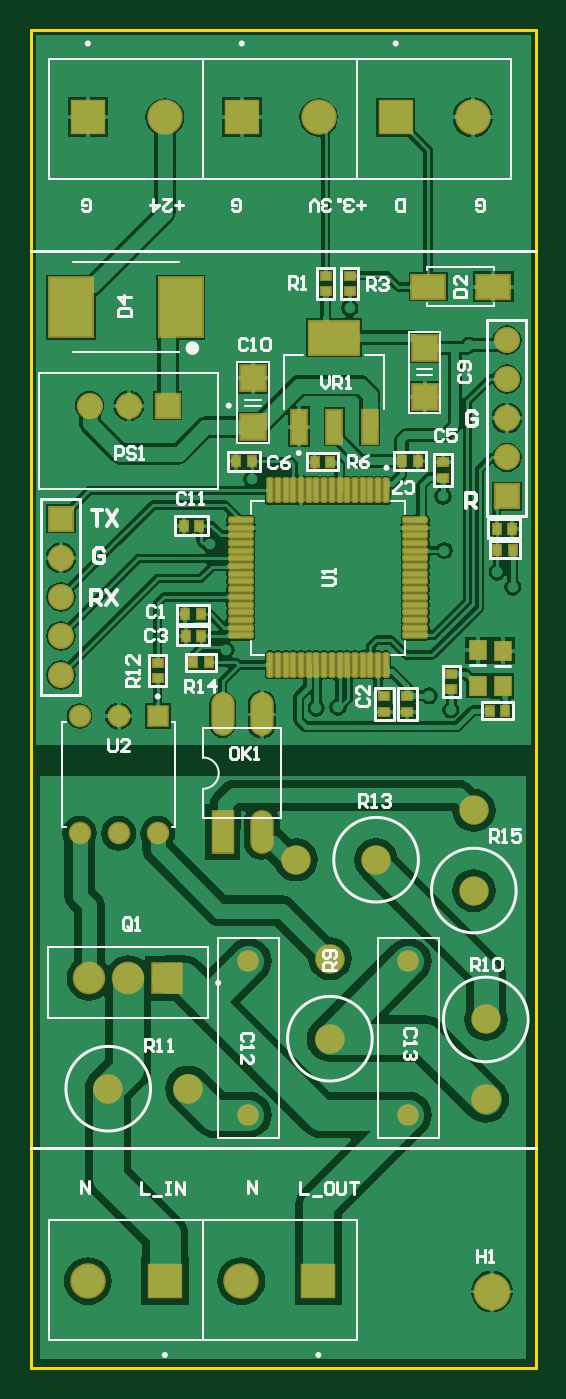
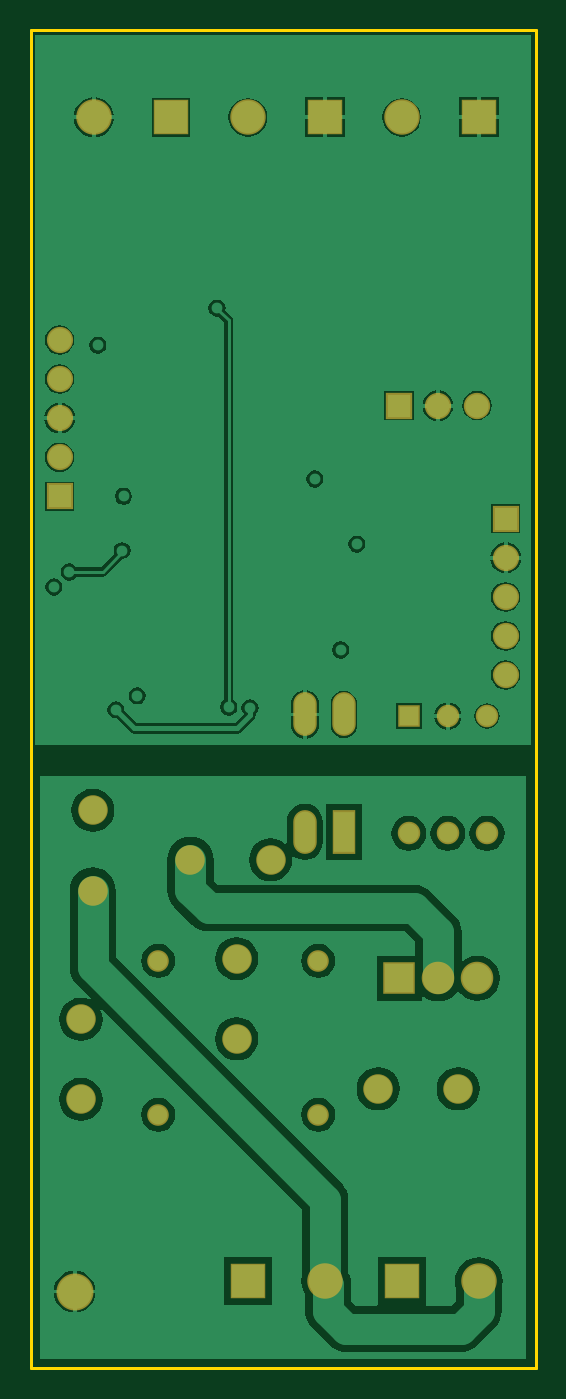
Circuit board: 7 layer files. Board 32.8 x 86.9 mm.
- bottom_copper: dimmer_v2.GBL (29168 bytes)
- bottom_mask: dimmer_v2.GBS (1526 bytes)
- outline: dimmer_v2.GKO (249 bytes)
- top_copper: dimmer_v2.GTL (82614 bytes)
- top_silk: dimmer_v2.GTO (16520 bytes)
- paste: dimmer_v2.GTP (3287 bytes)
- top_mask: dimmer_v2.GTS (4669 bytes)

=== bottom_copper: dimmer_v2.GBL (29168 bytes, source omitted) ===
=== bottom_mask: dimmer_v2.GBS ===
G04*
G04 #@! TF.GenerationSoftware,Altium Limited,Altium Designer,20.0.13 (296)*
G04*
G04 Layer_Color=16711935*
%FSLAX44Y44*%
%MOMM*%
G71*
G01*
G75*
%ADD36C,1.9200*%
%ADD37C,2.4032*%
%ADD38R,1.4632X1.4632*%
%ADD39C,1.4632*%
%ADD40O,1.5240X2.8448*%
%ADD41R,1.5240X2.8448*%
%ADD42R,1.7032X1.7032*%
%ADD43C,1.7032*%
%ADD44R,1.7112X1.7112*%
%ADD45C,1.7112*%
%ADD46C,2.1132*%
%ADD47R,2.1132X2.1132*%
%ADD48C,1.4032*%
%ADD49R,2.3032X2.3032*%
%ADD50C,2.3032*%
D36*
X172250Y330250D02*
D03*
X224250D02*
D03*
X102250Y181500D02*
D03*
X50250D02*
D03*
X287750Y362250D02*
D03*
Y310250D02*
D03*
X295500Y174500D02*
D03*
Y226500D02*
D03*
X194250Y266000D02*
D03*
Y214000D02*
D03*
D37*
X299500Y49750D02*
D03*
D38*
X82400Y423600D02*
D03*
D39*
X57000D02*
D03*
X31600D02*
D03*
Y347400D02*
D03*
X57000D02*
D03*
X82400D02*
D03*
D40*
X124550Y424600D02*
D03*
X149950D02*
D03*
Y348400D02*
D03*
D41*
X124550D02*
D03*
D42*
X19500Y551850D02*
D03*
X309250Y566300D02*
D03*
D43*
X19500Y526450D02*
D03*
Y501050D02*
D03*
Y475650D02*
D03*
Y450250D02*
D03*
X309250Y591700D02*
D03*
Y617100D02*
D03*
Y642500D02*
D03*
Y667900D02*
D03*
D44*
X88900Y625250D02*
D03*
D45*
X63500D02*
D03*
X38100D02*
D03*
D46*
X37850Y253250D02*
D03*
X63250D02*
D03*
D47*
X88650D02*
D03*
D48*
X141250Y264500D02*
D03*
Y164500D02*
D03*
X245250Y264500D02*
D03*
Y164500D02*
D03*
D49*
X137000Y812500D02*
D03*
X237000D02*
D03*
X87000Y56500D02*
D03*
X186750D02*
D03*
X37000Y812500D02*
D03*
D50*
X187000D02*
D03*
X287000D02*
D03*
X37000Y56500D02*
D03*
X136750D02*
D03*
X87000Y812500D02*
D03*
M02*

=== outline: dimmer_v2.GKO ===
G04*
G04 #@! TF.GenerationSoftware,Altium Limited,Altium Designer,20.0.13 (296)*
G04*
G04 Layer_Color=16711935*
%FSLAX44Y44*%
%MOMM*%
G71*
G01*
G75*
%ADD10C,0.2000*%
D10*
X0Y0D02*
X328000D01*
Y869000D01*
X0D02*
X328000D01*
X0Y0D02*
Y869000D01*
M02*

=== top_copper: dimmer_v2.GTL (82614 bytes, source omitted) ===
=== top_silk: dimmer_v2.GTO (16520 bytes, source omitted) ===
=== paste: dimmer_v2.GTP ===
G04*
G04 #@! TF.GenerationSoftware,Altium Limited,Altium Designer,20.0.13 (296)*
G04*
G04 Layer_Color=8421504*
%FSLAX44Y44*%
%MOMM*%
G71*
G01*
G75*
%ADD16R,0.6000X0.5000*%
%ADD17R,1.6000X1.6000*%
%ADD18R,0.5000X0.6000*%
G04:AMPARAMS|DCode=19|XSize=1.47mm|YSize=0.28mm|CornerRadius=0.035mm|HoleSize=0mm|Usage=FLASHONLY|Rotation=0.000|XOffset=0mm|YOffset=0mm|HoleType=Round|Shape=RoundedRectangle|*
%AMROUNDEDRECTD19*
21,1,1.4700,0.2100,0,0,0.0*
21,1,1.4000,0.2800,0,0,0.0*
1,1,0.0700,0.7000,-0.1050*
1,1,0.0700,-0.7000,-0.1050*
1,1,0.0700,-0.7000,0.1050*
1,1,0.0700,0.7000,0.1050*
%
%ADD19ROUNDEDRECTD19*%
G04:AMPARAMS|DCode=20|XSize=1.47mm|YSize=0.28mm|CornerRadius=0.035mm|HoleSize=0mm|Usage=FLASHONLY|Rotation=270.000|XOffset=0mm|YOffset=0mm|HoleType=Round|Shape=RoundedRectangle|*
%AMROUNDEDRECTD20*
21,1,1.4700,0.2100,0,0,270.0*
21,1,1.4000,0.2800,0,0,270.0*
1,1,0.0700,-0.1050,-0.7000*
1,1,0.0700,-0.1050,0.7000*
1,1,0.0700,0.1050,0.7000*
1,1,0.0700,0.1050,-0.7000*
%
%ADD20ROUNDEDRECTD20*%
%ADD21R,2.1200X1.5000*%
%ADD22R,2.7940X3.8100*%
%ADD23R,0.9500X2.1500*%
%ADD24R,3.2500X2.1500*%
%ADD25R,1.1000X1.2500*%
D16*
X229500Y436500D02*
D03*
Y426250D02*
D03*
X207000Y699750D02*
D03*
Y709750D02*
D03*
X191500D02*
D03*
Y699750D02*
D03*
X267750Y578250D02*
D03*
Y588500D02*
D03*
X244500Y436750D02*
D03*
Y426500D02*
D03*
X273000Y451000D02*
D03*
Y441000D02*
D03*
X82250Y458000D02*
D03*
Y448000D02*
D03*
D17*
X255750Y630750D02*
D03*
Y662750D02*
D03*
X144250Y611250D02*
D03*
Y643250D02*
D03*
D18*
X109500Y547250D02*
D03*
X99250D02*
D03*
X110500Y489750D02*
D03*
X100250D02*
D03*
X100500Y475750D02*
D03*
X110750D02*
D03*
X241000Y589250D02*
D03*
X251250D02*
D03*
X312750Y545250D02*
D03*
X302500D02*
D03*
X143750Y589000D02*
D03*
X133500D02*
D03*
X303000Y531500D02*
D03*
X313000D02*
D03*
X105500Y458500D02*
D03*
X115500D02*
D03*
X184250Y588750D02*
D03*
X194250D02*
D03*
X308000Y427000D02*
D03*
X298000D02*
D03*
D19*
X136300Y551000D02*
D03*
Y546000D02*
D03*
Y541000D02*
D03*
Y536000D02*
D03*
Y531000D02*
D03*
Y526000D02*
D03*
Y521000D02*
D03*
Y516000D02*
D03*
Y511000D02*
D03*
Y506000D02*
D03*
Y501000D02*
D03*
Y496000D02*
D03*
Y491000D02*
D03*
Y486000D02*
D03*
Y481000D02*
D03*
Y476000D02*
D03*
X249700D02*
D03*
Y481000D02*
D03*
Y486000D02*
D03*
Y491000D02*
D03*
Y496000D02*
D03*
Y501000D02*
D03*
Y506000D02*
D03*
Y511000D02*
D03*
Y516000D02*
D03*
Y521000D02*
D03*
Y526000D02*
D03*
Y531000D02*
D03*
Y536000D02*
D03*
Y541000D02*
D03*
Y546000D02*
D03*
Y551000D02*
D03*
D20*
X230500Y570200D02*
D03*
X225500D02*
D03*
X220500D02*
D03*
X215500D02*
D03*
X210500D02*
D03*
X205500D02*
D03*
X200500D02*
D03*
X195500D02*
D03*
X190500D02*
D03*
X185500D02*
D03*
X180500D02*
D03*
X175500D02*
D03*
X170500D02*
D03*
X165500D02*
D03*
X160500D02*
D03*
X155500D02*
D03*
Y456800D02*
D03*
X160500D02*
D03*
X165500D02*
D03*
X170500D02*
D03*
X175500D02*
D03*
X180500D02*
D03*
X185500D02*
D03*
X190500D02*
D03*
X195500D02*
D03*
X200500D02*
D03*
X205500D02*
D03*
X210500D02*
D03*
X215500D02*
D03*
X220500D02*
D03*
X225500D02*
D03*
X230500D02*
D03*
D21*
X300400Y702500D02*
D03*
X258100D02*
D03*
D22*
X26065Y689250D02*
D03*
X97435D02*
D03*
D23*
X174000Y611500D02*
D03*
X197000D02*
D03*
X220000D02*
D03*
D24*
X197000Y669500D02*
D03*
D25*
X306500Y443000D02*
D03*
Y466000D02*
D03*
X290250Y443250D02*
D03*
Y466250D02*
D03*
M02*

=== top_mask: dimmer_v2.GTS ===
G04*
G04 #@! TF.GenerationSoftware,Altium Limited,Altium Designer,20.0.13 (296)*
G04*
G04 Layer_Color=8388736*
%FSLAX44Y44*%
%MOMM*%
G71*
G01*
G75*
%ADD26R,0.8032X0.7032*%
%ADD27R,1.8032X1.8032*%
%ADD28R,0.7032X0.8032*%
G04:AMPARAMS|DCode=29|XSize=1.6732mm|YSize=0.4832mm|CornerRadius=0.1366mm|HoleSize=0mm|Usage=FLASHONLY|Rotation=0.000|XOffset=0mm|YOffset=0mm|HoleType=Round|Shape=RoundedRectangle|*
%AMROUNDEDRECTD29*
21,1,1.6732,0.2100,0,0,0.0*
21,1,1.4000,0.4832,0,0,0.0*
1,1,0.2732,0.7000,-0.1050*
1,1,0.2732,-0.7000,-0.1050*
1,1,0.2732,-0.7000,0.1050*
1,1,0.2732,0.7000,0.1050*
%
%ADD29ROUNDEDRECTD29*%
G04:AMPARAMS|DCode=30|XSize=1.6732mm|YSize=0.4832mm|CornerRadius=0.1366mm|HoleSize=0mm|Usage=FLASHONLY|Rotation=270.000|XOffset=0mm|YOffset=0mm|HoleType=Round|Shape=RoundedRectangle|*
%AMROUNDEDRECTD30*
21,1,1.6732,0.2100,0,0,270.0*
21,1,1.4000,0.4832,0,0,270.0*
1,1,0.2732,-0.1050,-0.7000*
1,1,0.2732,-0.1050,0.7000*
1,1,0.2732,0.1050,0.7000*
1,1,0.2732,0.1050,-0.7000*
%
%ADD30ROUNDEDRECTD30*%
%ADD31R,2.3232X1.7032*%
%ADD32R,2.9972X4.0132*%
%ADD33R,1.1532X2.3532*%
%ADD34R,3.4532X2.3532*%
%ADD35R,1.2200X1.3700*%
%ADD36C,1.9200*%
%ADD37C,2.4032*%
%ADD38R,1.4632X1.4632*%
%ADD39C,1.4632*%
%ADD40O,1.5240X2.8448*%
%ADD41R,1.5240X2.8448*%
%ADD42R,1.7032X1.7032*%
%ADD43C,1.7032*%
%ADD44R,1.7112X1.7112*%
%ADD45C,1.7112*%
%ADD46C,2.1132*%
%ADD47R,2.1132X2.1132*%
%ADD48C,1.4032*%
%ADD49R,2.3032X2.3032*%
%ADD50C,2.3032*%
D26*
X229500Y436500D02*
D03*
Y426250D02*
D03*
X207000Y699750D02*
D03*
Y709750D02*
D03*
X191500D02*
D03*
Y699750D02*
D03*
X267750Y578250D02*
D03*
Y588500D02*
D03*
X244500Y436750D02*
D03*
Y426500D02*
D03*
X273000Y451000D02*
D03*
Y441000D02*
D03*
X82250Y458000D02*
D03*
Y448000D02*
D03*
D27*
X255750Y630750D02*
D03*
Y662750D02*
D03*
X144250Y611250D02*
D03*
Y643250D02*
D03*
D28*
X109500Y547250D02*
D03*
X99250D02*
D03*
X110500Y489750D02*
D03*
X100250D02*
D03*
X100500Y475750D02*
D03*
X110750D02*
D03*
X241000Y589250D02*
D03*
X251250D02*
D03*
X312750Y545250D02*
D03*
X302500D02*
D03*
X143750Y589000D02*
D03*
X133500D02*
D03*
X303000Y531500D02*
D03*
X313000D02*
D03*
X105500Y458500D02*
D03*
X115500D02*
D03*
X184250Y588750D02*
D03*
X194250D02*
D03*
X308000Y427000D02*
D03*
X298000D02*
D03*
D29*
X136300Y551000D02*
D03*
Y546000D02*
D03*
Y541000D02*
D03*
Y536000D02*
D03*
Y531000D02*
D03*
Y526000D02*
D03*
Y521000D02*
D03*
Y516000D02*
D03*
Y511000D02*
D03*
Y506000D02*
D03*
Y501000D02*
D03*
Y496000D02*
D03*
Y491000D02*
D03*
Y486000D02*
D03*
Y481000D02*
D03*
Y476000D02*
D03*
X249700D02*
D03*
Y481000D02*
D03*
Y486000D02*
D03*
Y491000D02*
D03*
Y496000D02*
D03*
Y501000D02*
D03*
Y506000D02*
D03*
Y511000D02*
D03*
Y516000D02*
D03*
Y521000D02*
D03*
Y526000D02*
D03*
Y531000D02*
D03*
Y536000D02*
D03*
Y541000D02*
D03*
Y546000D02*
D03*
Y551000D02*
D03*
D30*
X230500Y570200D02*
D03*
X225500D02*
D03*
X220500D02*
D03*
X215500D02*
D03*
X210500D02*
D03*
X205500D02*
D03*
X200500D02*
D03*
X195500D02*
D03*
X190500D02*
D03*
X185500D02*
D03*
X180500D02*
D03*
X175500D02*
D03*
X170500D02*
D03*
X165500D02*
D03*
X160500D02*
D03*
X155500D02*
D03*
Y456800D02*
D03*
X160500D02*
D03*
X165500D02*
D03*
X170500D02*
D03*
X175500D02*
D03*
X180500D02*
D03*
X185500D02*
D03*
X190500D02*
D03*
X195500D02*
D03*
X200500D02*
D03*
X205500D02*
D03*
X210500D02*
D03*
X215500D02*
D03*
X220500D02*
D03*
X225500D02*
D03*
X230500D02*
D03*
D31*
X300400Y702500D02*
D03*
X258100D02*
D03*
D32*
X26065Y689250D02*
D03*
X97435D02*
D03*
D33*
X174000Y611500D02*
D03*
X197000D02*
D03*
X220000D02*
D03*
D34*
X197000Y669500D02*
D03*
D35*
X306500Y443000D02*
D03*
Y466000D02*
D03*
X290250Y443250D02*
D03*
Y466250D02*
D03*
D36*
X172250Y330250D02*
D03*
X224250D02*
D03*
X102250Y181500D02*
D03*
X50250D02*
D03*
X287750Y362250D02*
D03*
Y310250D02*
D03*
X295500Y174500D02*
D03*
Y226500D02*
D03*
X194250Y266000D02*
D03*
Y214000D02*
D03*
D37*
X299500Y49750D02*
D03*
D38*
X82400Y423600D02*
D03*
D39*
X57000D02*
D03*
X31600D02*
D03*
Y347400D02*
D03*
X57000D02*
D03*
X82400D02*
D03*
D40*
X124550Y424600D02*
D03*
X149950D02*
D03*
Y348400D02*
D03*
D41*
X124550D02*
D03*
D42*
X19500Y551850D02*
D03*
X309250Y566300D02*
D03*
D43*
X19500Y526450D02*
D03*
Y501050D02*
D03*
Y475650D02*
D03*
Y450250D02*
D03*
X309250Y591700D02*
D03*
Y617100D02*
D03*
Y642500D02*
D03*
Y667900D02*
D03*
D44*
X88900Y625250D02*
D03*
D45*
X63500D02*
D03*
X38100D02*
D03*
D46*
X37850Y253250D02*
D03*
X63250D02*
D03*
D47*
X88650D02*
D03*
D48*
X141250Y264500D02*
D03*
Y164500D02*
D03*
X245250Y264500D02*
D03*
Y164500D02*
D03*
D49*
X137000Y812500D02*
D03*
X237000D02*
D03*
X87000Y56500D02*
D03*
X186750D02*
D03*
X37000Y812500D02*
D03*
D50*
X187000D02*
D03*
X287000D02*
D03*
X37000Y56500D02*
D03*
X136750D02*
D03*
X87000Y812500D02*
D03*
M02*

